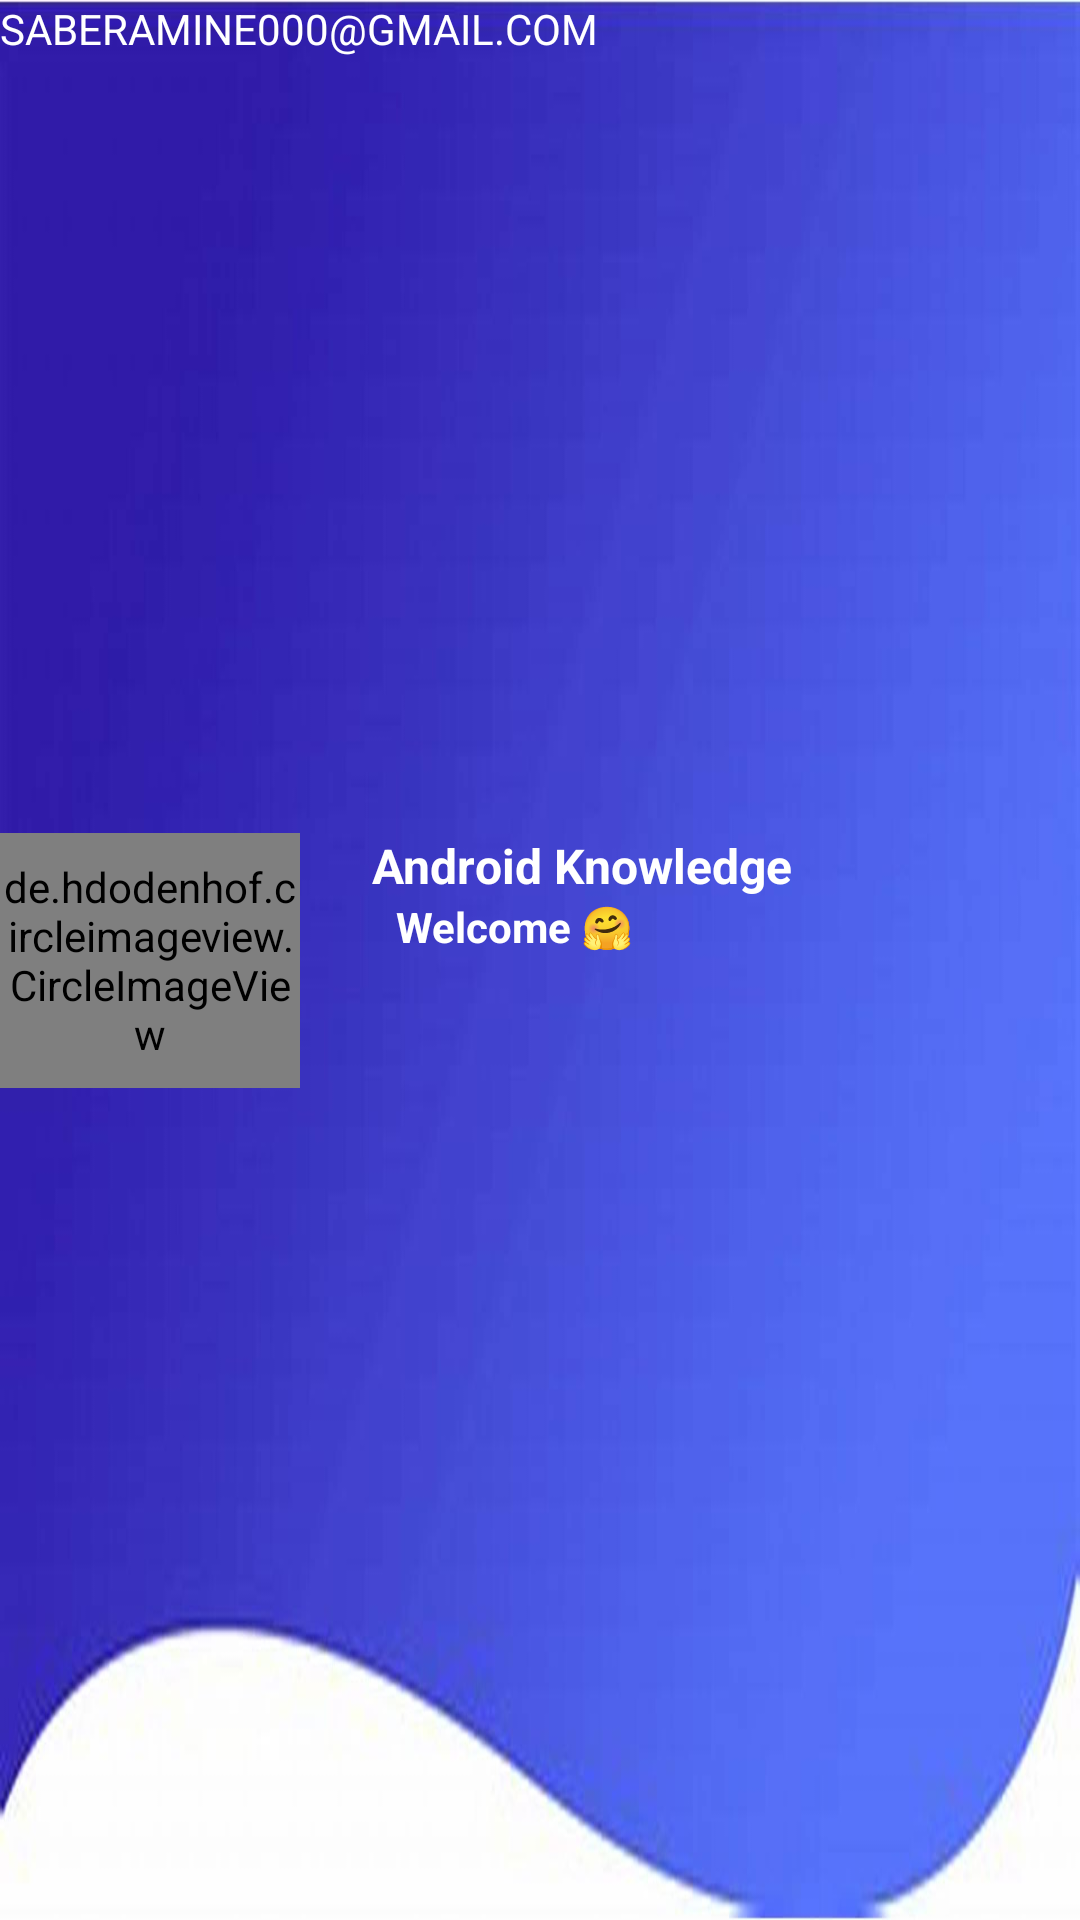

Android layout source for this screen:
<!-- AndroidManifest.xml: application theme Theme.NavigationDrawer -->
<!-- res/layout/nav_header.xml -->
<?xml version="1.0" encoding="utf-8"?>
<androidx.constraintlayout.widget.ConstraintLayout xmlns:android="http://schemas.android.com/apk/res/android"
    xmlns:app="http://schemas.android.com/apk/res-auto"
    xmlns:tools="http://schemas.android.com/tools"
    android:layout_width="match_parent"
    android:layout_height="176dp"
    android:background="@drawable/header"
    android:theme="@style/ThemeOverlay.AppCompat.Dark">

    <LinearLayout
        android:id="@+id/userProfileCard"
        android:layout_width="100dp"
        android:layout_height="85dp"
        app:cardCornerRadius="50dp"
        app:layout_constraintStart_toStartOf="parent"
        app:layout_constraintTop_toTopOf="parent"
        app:layout_constraintBottom_toBottomOf="parent">

        <de.hdodenhof.circleimageview.CircleImageView
            android:id="@+id/userProfile"
            android:layout_width="100dp"
            android:layout_height="85dp"
            android:src="@drawable/img_1"
            app:civ_border_color="@color/colorPrimary"
            app:civ_border_width="2dp" />

    </LinearLayout>

    <com.google.android.material.textview.MaterialTextView
        android:id="@+id/header_name"
        android:layout_width="wrap_content"
        android:layout_height="wrap_content"
        android:layout_marginStart="24dp"
        android:text="Android Knowledge"
        android:textColor="@color/white"
        android:textSize="16sp"
        android:textStyle="bold"
        app:layout_constraintStart_toEndOf="@id/userProfileCard"
        app:layout_constraintTop_toTopOf="@id/userProfileCard" />

    <com.google.android.material.textview.MaterialTextView
        android:layout_width="wrap_content"
        android:layout_height="wrap_content"
        android:layout_marginStart="32dp"
        android:text="Welcome 🤗"
        android:textColor="@color/white"
        android:textSize="14sp"
        android:textStyle="bold"
        app:layout_constraintStart_toEndOf="@id/userProfileCard"
        app:layout_constraintTop_toBottomOf="@id/header_name" />

    <TextView
        android:id="@+id/header_email"
        android:layout_width="wrap_content"
        android:layout_height="wrap_content"
        android:text="SABERAMINE000@GMAIL.COM"
        android:textColor="@color/white"
        android:textSize="14sp"
        app:chipBackgroundColor="@color/colorPrimary"
        tools:layout_editor_absoluteX="100dp"
        tools:layout_editor_absoluteY="99dp" />

</androidx.constraintlayout.widget.ConstraintLayout>
<!-- resources referenced by this layout -->
<resources>
  <color name="colorPrimary">#5C1E68</color>
  <color name="white">#FFFFFFFF</color>
  <!-- drawable header: jpeg bitmap (drawable, 48216 bytes) -->
  <!-- drawable img_1: png bitmap (drawable, 41840 bytes) -->
  <style name="Theme.NavigationDrawer" parent="Theme.MaterialComponents.DayNight.DarkActionBar">
      
      
      <item name="windowActionBar">false</item>
      <item name="windowNoTitle">true</item>
      <item name="colorPrimary">@color/lavender</item>
      <item name="colorPrimaryVariant">@color/lavender</item>
      <item name="colorOnPrimary">@color/white</item>
      
      <item name="colorSecondary">@color/teal_200</item>
      <item name="colorSecondaryVariant">@color/teal_700</item>
      <item name="colorOnSecondary">@color/black</item>
      
      <item name="android:statusBarColor" tools:ignore="NewApi">?attr/colorPrimaryVariant</item>                
      
  </style>
  <color name="lavender">#8692f7</color>
  <color name="teal_200">#FF03DAC5</color>
  <color name="teal_700">#FF018786</color>
  <color name="black">#FF000000</color>
</resources>
